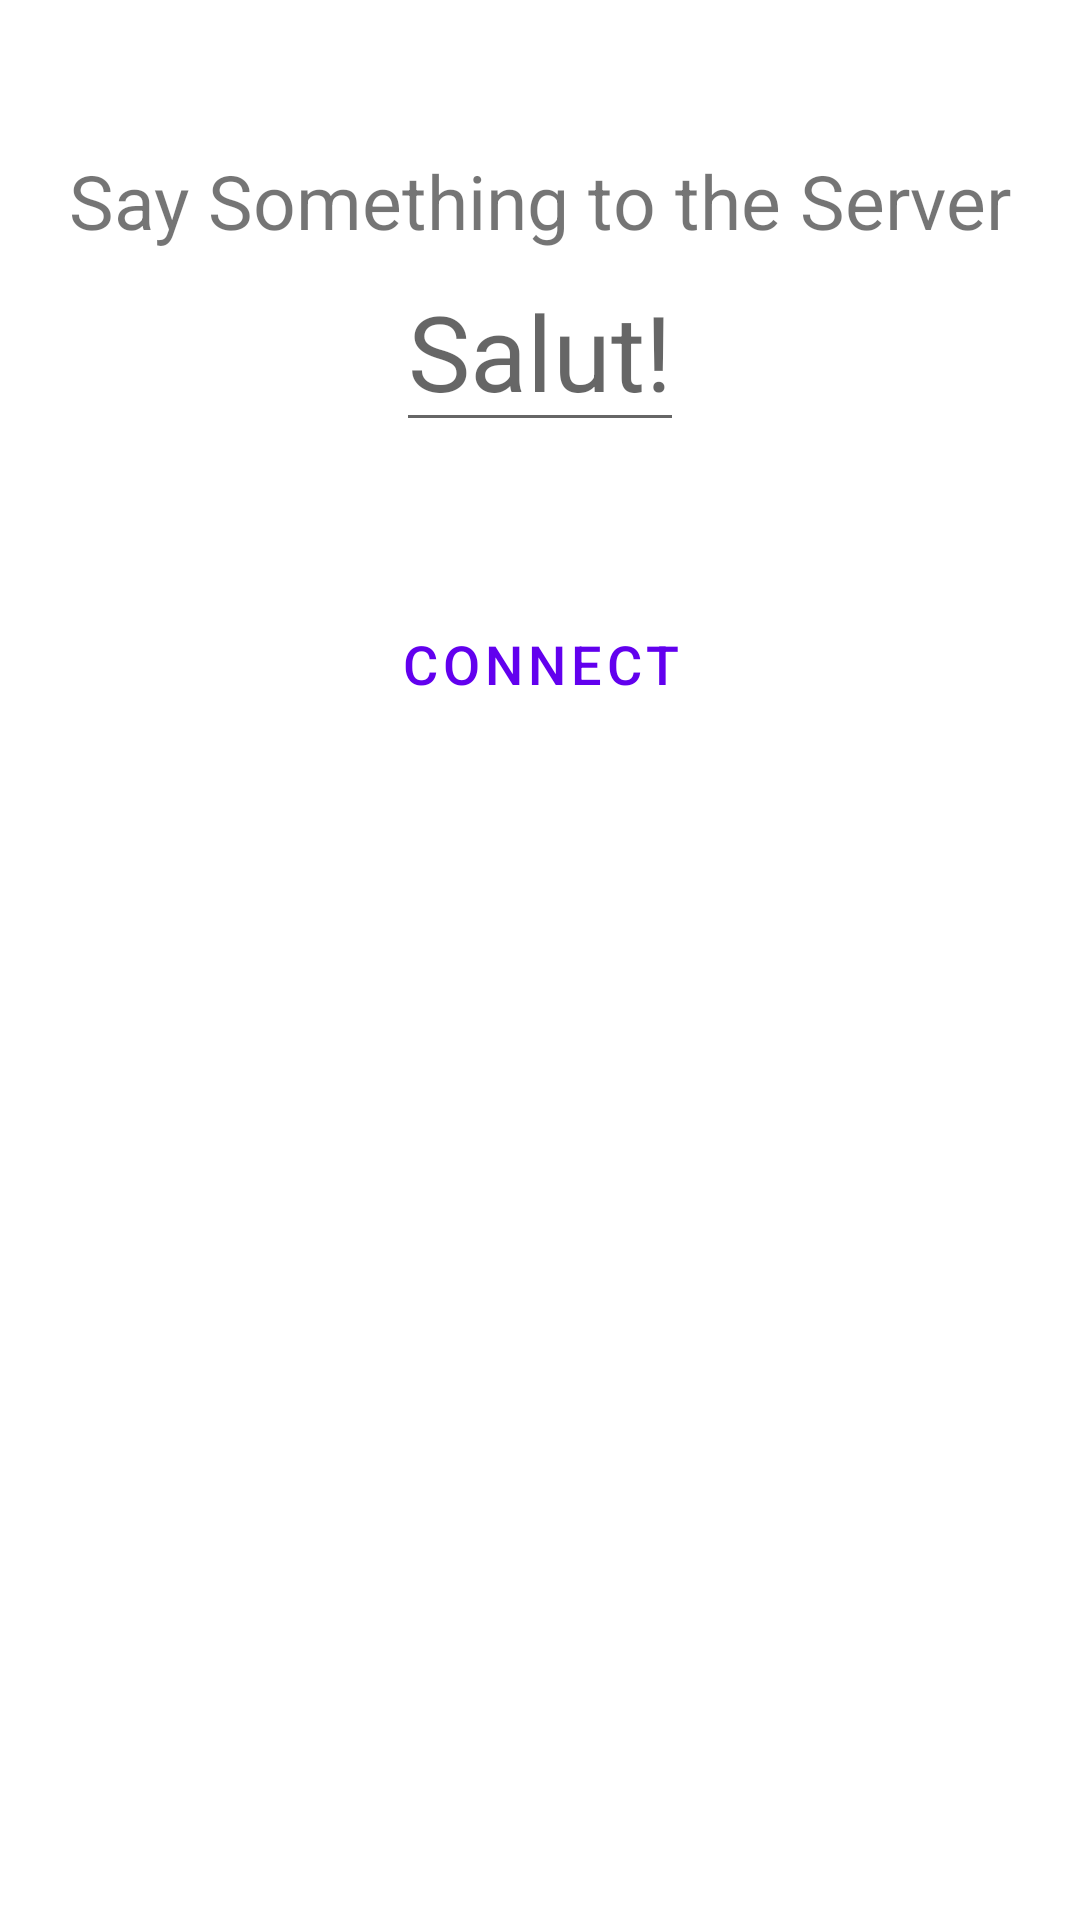

Android layout source for this screen:
<!-- AndroidManifest.xml: application theme Theme.IPCClient -->
<!-- res/layout/fragment_aidl.xml -->
<?xml version="1.0" encoding="utf-8"?>
<LinearLayout xmlns:android="http://schemas.android.com/apk/res/android"
    xmlns:tools="http://schemas.android.com/tools"
    android:layout_width="match_parent"
    android:layout_height="match_parent"
    android:gravity="center_horizontal"
    android:orientation="vertical"
    tools:context=".MainActivity"
    android:focusableInTouchMode="true">

    <TextView
        android:layout_width="wrap_content"
        android:layout_height="wrap_content"
        android:layout_marginTop="50dp"
        android:text="@string/say_something_to_server"
        android:textSize="25sp" />

    <EditText
        android:id="@+id/edt_client_data"
        android:layout_width="wrap_content"
        android:layout_height="wrap_content"
        android:hint="@string/salut"
        android:inputType="text"
        android:textAlignment="center"
        android:textSize="35sp"
        android:autofillHints="text" />

    <Button
        android:id="@+id/btn_connect"
        android:layout_width="wrap_content"
        android:layout_height="wrap_content"
        android:layout_marginTop="50dp"
        android:text="@string/connect"
        android:textSize="18sp"
        style="?attr/materialButtonOutlinedStyle"/>

    <LinearLayout
        android:id="@+id/linear_layout_client_info"
        android:layout_width="match_parent"
        android:layout_height="wrap_content"
        android:gravity="center"
        android:orientation="vertical"
        android:visibility="invisible">

        <TextView
            android:layout_width="wrap_content"
            android:layout_height="wrap_content"
            android:layout_marginTop="50dp"
            android:text="@string/process_id_of_server"
            android:textSize="25sp" />

        <TextView
            android:id="@+id/txt_server_pid"
            android:layout_width="wrap_content"
            android:layout_height="wrap_content"
            android:textSize="50sp" />

        <TextView
            android:layout_width="wrap_content"
            android:layout_height="wrap_content"
            android:layout_marginTop="30dp"
            android:text="@string/connection_count_of_server"
            android:textSize="25sp" />

        <TextView
            android:id="@+id/txt_server_connection_count"
            android:layout_width="wrap_content"
            android:layout_height="wrap_content"
            android:textSize="50sp" />
    </LinearLayout>
</LinearLayout>
<!-- resources referenced by this layout -->
<resources>
  <string name="connect">Connect</string>
  <string name="connection_count_of_server">Connection Count of Server</string>
  <string name="process_id_of_server">Process ID of Server</string>
  <string name="salut">Salut!</string>
  <string name="say_something_to_server">Say Something to the Server</string>
  <style name="Theme.IPCClient" parent="Theme.MaterialComponents.DayNight.DarkActionBar">
          
          <item name="colorPrimary">@color/purple_500</item>
          <item name="colorPrimaryVariant">@color/purple_700</item>
          <item name="colorOnPrimary">@color/white</item>
          
          <item name="colorSecondary">@color/teal_200</item>
          <item name="colorSecondaryVariant">@color/teal_700</item>
          <item name="colorOnSecondary">@color/black</item>
          
          <item name="android:statusBarColor">?attr/colorPrimaryVariant</item>
          
          <item name="android:windowAnimationStyle">@android:style/Animation.Dialog</item>
      </style>
  <color name="purple_500">#FF6200EE</color>
  <color name="purple_700">#FF3700B3</color>
  <color name="white">#FFFFFFFF</color>
  <color name="teal_200">#FF03DAC5</color>
  <color name="teal_700">#FF018786</color>
  <color name="black">#FF000000</color>
</resources>
